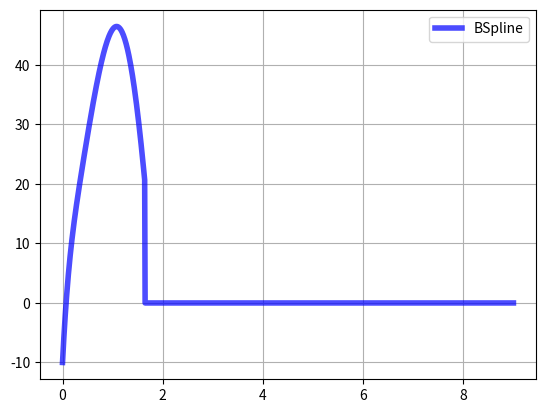

Write the Python code that produced this figure.
# -*- coding: utf-8 -*-
"""
Created on Sat Apr 18 18:15:08 2020

[redacted]
"""

from scipy.interpolate import BSpline
import matplotlib.pyplot as plt
import numpy as np

def createTestCoefficientVector():
    return [-10,7.5,25,42.5,60,40,20,17.5,36.25,55]
    

k = 5 # order of the B spline
'''
Number of control points m+1 = n + k, where (n+1) is the number of via-points
The paper has 6 via-points in Table 2, so n = 5. So...
'''
m = 9
n = 5 #where n+1 is the number of via-points

t = [0.0027, 0.5253, 3.0691, 5.6664, 7.3138, 9.1] #time nodes for six via points
                    # This will be optimized using a NSGA 
                          
h = [t[i+1] - t[i] for i in range(len(t)-1)]

# Create knot vector
knot = [0]*(k+1) #knot0 through knot5 = 0
for i in range(k+1,n + 2*k + 1):
    if i >= n+k:
        knot.append(knot[i-1])
    else:
        knot.append(abs(h[i-k-1]))
        
knot = sorted(knot) #Knots have to be in non-decreasing order
    
h_sum = sum([abs(h) for h in h]) # sum of all the absolute value time intervals
                                 # of all the time variables

u = [knot/h_sum for knot in knot] # Normalized knot vector

spl = BSpline(knot,createTestCoefficientVector(),k) #Bspline construction

fig, ax = plt.subplots()

tt = np.linspace(0, 9, 1000)
ax.plot(tt, spl(tt), 'b-', lw=4, alpha=0.7, label='BSpline')
ax.grid(True)
ax.legend(loc='best')
plt.show()
    


